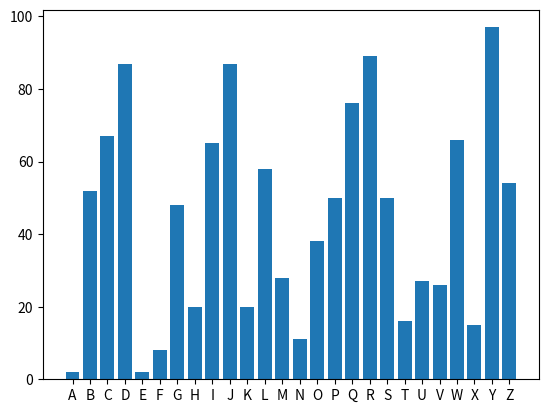

Reproduce this figure in Python.
import random
import matplotlib.pyplot as plt

k = 'ABCDEFGHIJKLMNOPQRSTUVWXYZ'

d = {}

for letter in k:
    d[letter] = random.randint(1, 100)

print(d)

x, y = zip(*d.items())
plt.bar(x, y)